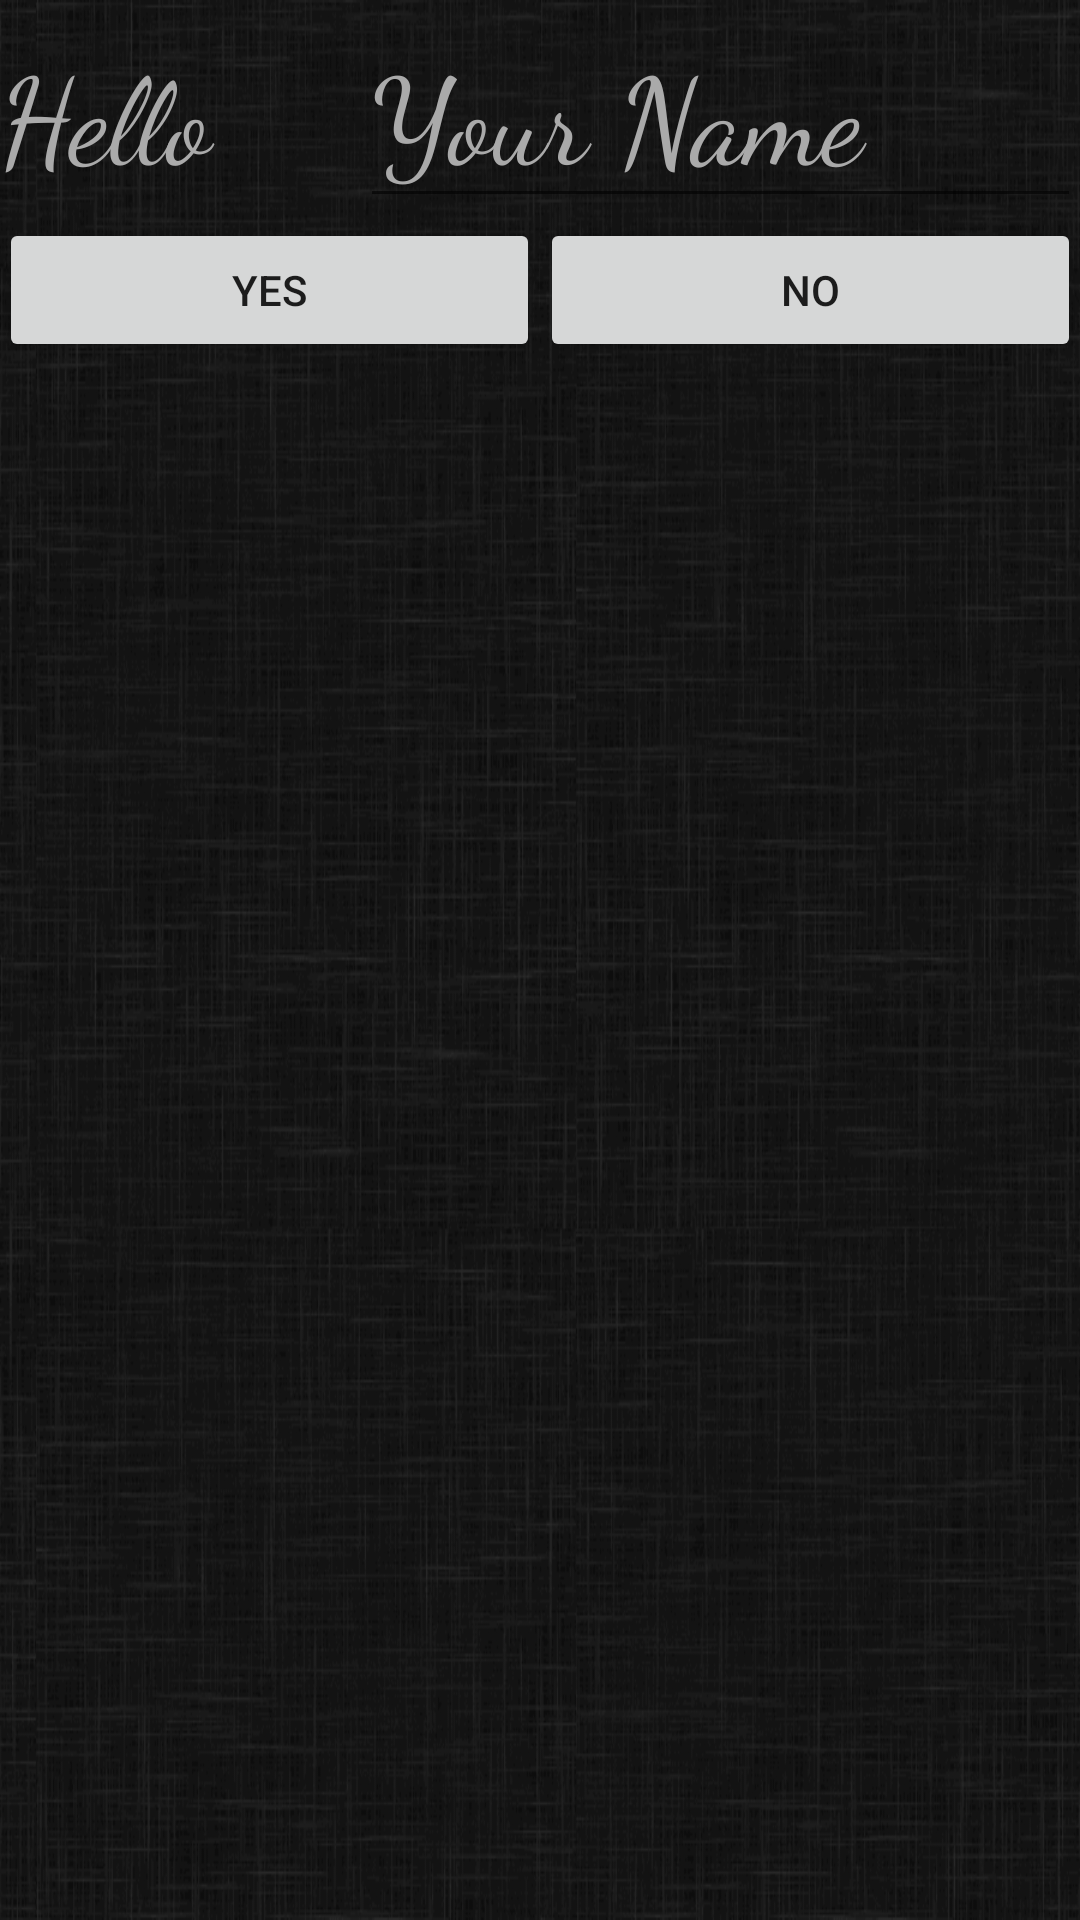

Write the Android layout XML for this screen, with the resource values it uses.
<!-- AndroidManifest.xml: application theme AppTheme -->
<!-- res/layout/activity_main.xml -->
<?xml version="1.0" encoding="utf-8"?>
<LinearLayout xmlns:android="http://schemas.android.com/apk/res/android"
    xmlns:tools="http://schemas.android.com/tools"
    android:layout_width="match_parent"
    android:layout_height="match_parent"
    android:background="@drawable/back_ground"
    android:orientation="vertical"
    android:paddingBottom="@dimen/activity_vertical_margin"
    android:paddingLeft="@dimen/activity_horizontal_margin"
    android:paddingRight="@dimen/activity_horizontal_margin"
    android:paddingTop="@dimen/activity_vertical_margin"
    tools:context="com.example.spider.derek1.MainActivity">

    <LinearLayout
        android:layout_width="match_parent"
        android:layout_height="wrap_content"
        android:orientation="horizontal">

        <TextView
            android:id="@+id/greetingText"
            android:layout_width="match_parent"
            android:layout_height="wrap_content"
            android:layout_weight="2"
            android:fontFamily="cursive"
            android:text="@string/hello"
            android:textColor="@color/fontColor"
            android:textSize="40sp" />

        <EditText
            android:id="@+id/personName"
            android:layout_width="match_parent"
            android:layout_height="wrap_content"
            android:layout_weight="1"
            android:fontFamily="cursive"
            android:hint="@string/your_name_hint"
            android:inputType="textPersonName"
            android:textColor="@color/fontColor"
            android:textColorHint="@color/fontColor"
            android:textSize="40sp" />
    </LinearLayout>

    <LinearLayout
        android:layout_width="match_parent"
        android:layout_height="wrap_content"
        android:orientation="horizontal">

        <Button
            android:id="@+id/yesButton"
            style="?android:attr/button"
            android:layout_width="wrap_content"
            android:layout_height="wrap_content"
            android:layout_weight="1"
            android:onClick="yesCommand"
            android:text="@string/yes" />

        <Button
            android:id="@+id/noButton"
            style="?android:attr/button"
            android:layout_width="wrap_content"
            android:layout_height="wrap_content"
            android:layout_weight="1"
            android:onClick="noCommand"
            android:text="@string/no" />
    </LinearLayout>

</LinearLayout>
<!-- resources referenced by this layout -->
<resources>
  <color name="fontColor">#AAA</color>
  <!-- drawable back_ground: png bitmap (drawable, 117350 bytes) -->
  <string name="hello">Hello </string>
  <string name="no">No</string>
  <string name="yes">Yes</string>
  <string name="your_name_hint">Your Name</string>
  <style name="AppTheme" parent="Theme.AppCompat.Light.DarkActionBar">
          
          <item name="colorPrimary">@color/colorPrimary</item>
          <item name="colorPrimaryDark">@color/colorPrimaryDark</item>
          <item name="colorAccent">#338833</item>
      </style>
  <color name="colorPrimary">#3F51B5</color>
  <color name="colorPrimaryDark">#303F9F</color>
</resources>
